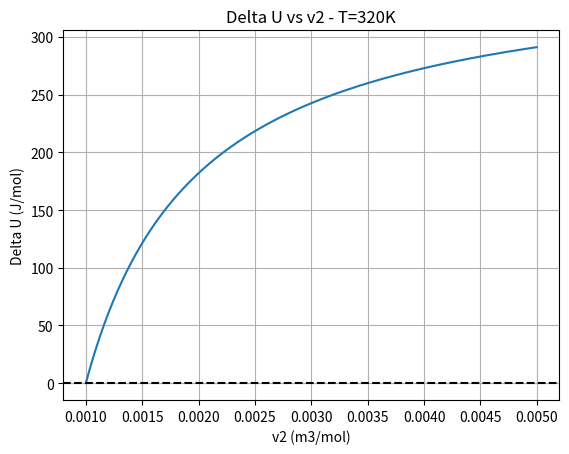

Reproduce this figure in Python.
import numpy as np
import matplotlib.pyplot as plt

R = 8.314462618
a = 0.364
b = 4.267e-5

v1 = 1.0e-3
v2 = 2.0e-3

delta_U_vdw = a*(1/v1 - 1/v2)
delta_U_ideal = 0.0

print("Delta U Van der Waals (J/mol) :", delta_U_vdw)
print("Delta U Gaz parfait (J/mol) :", delta_U_ideal)

v2_range = np.linspace(v1, 5e-3, 200)
delta_U_range = a*(1/v1 - 1/v2_range)

plt.figure()
plt.plot(v2_range, delta_U_range)
plt.axhline(0, color='k', linestyle='--')
plt.xlabel("v2 (m3/mol)")
plt.ylabel("Delta U (J/mol)")
plt.title("Delta U vs v2 - T=320K")
plt.grid(True)
plt.show()
